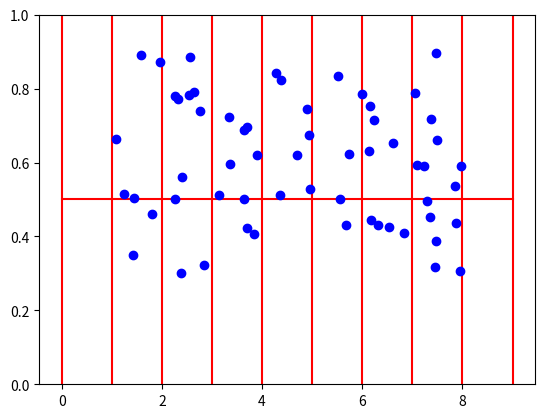
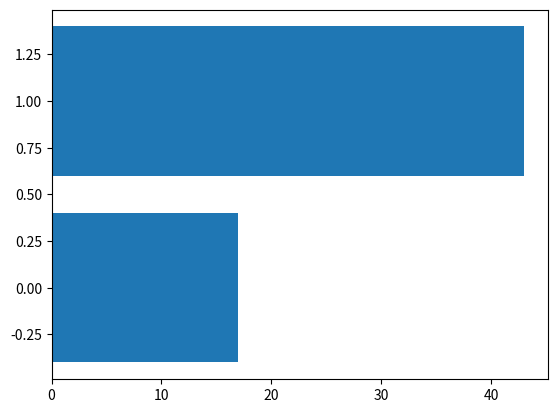
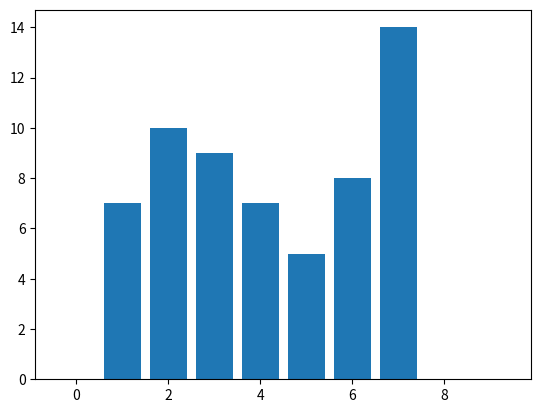
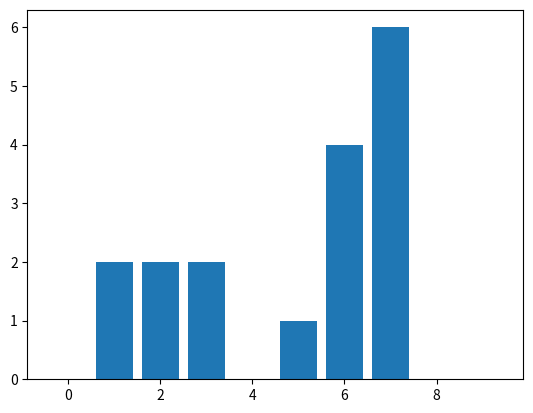

The script that saved these images, in order:
#!/usr/bin/env python
# -*- coding: utf-8 -*-

import numpy as np
import random
from matplotlib import pyplot as plt


if __name__ == '__main__':
	X = np.array([i for i in range(10)]) # random variable 0,...,9
	Y = np.array([0.5 for i in range(10)])
	plt.plot(X,Y,color = 'red')
	distY = np.zeros(2)
	distX = np.zeros(10)
	distXY1 = np.zeros(10)
	for i in range(10):
		plt.plot([i for j in range(10)],X,color = 'red')
	plt.ylim(ymin=0,ymax=1)

	for i in range(60):
		ranX = random.uniform(0,9)
		if 7 < ranX < 9:
			ranX -= 1
		else:
			ranX += 1
		ranY = random.uniform(0,1)
		if 0.6 < ranY <= 1.0:
			ranY -= 0.2
		else:
			ranY += 0.3
		if 0.0 <= ranY < 0.5:
			distY[0] += 1
			distXY1[int(ranX)] += 1
		else:
			distY[1] += 1
		plt.plot(ranX,ranY,'o',color = 'blue')
		distX[int(ranX)] += 1

	plt.show()
	plt.figure()
	plt.barh([0,1],distY)
	plt.show()
	plt.figure()
	plt.bar(X,distX)
	plt.show()
	plt.figure()
	plt.bar(X,distXY1)
	plt.show()

